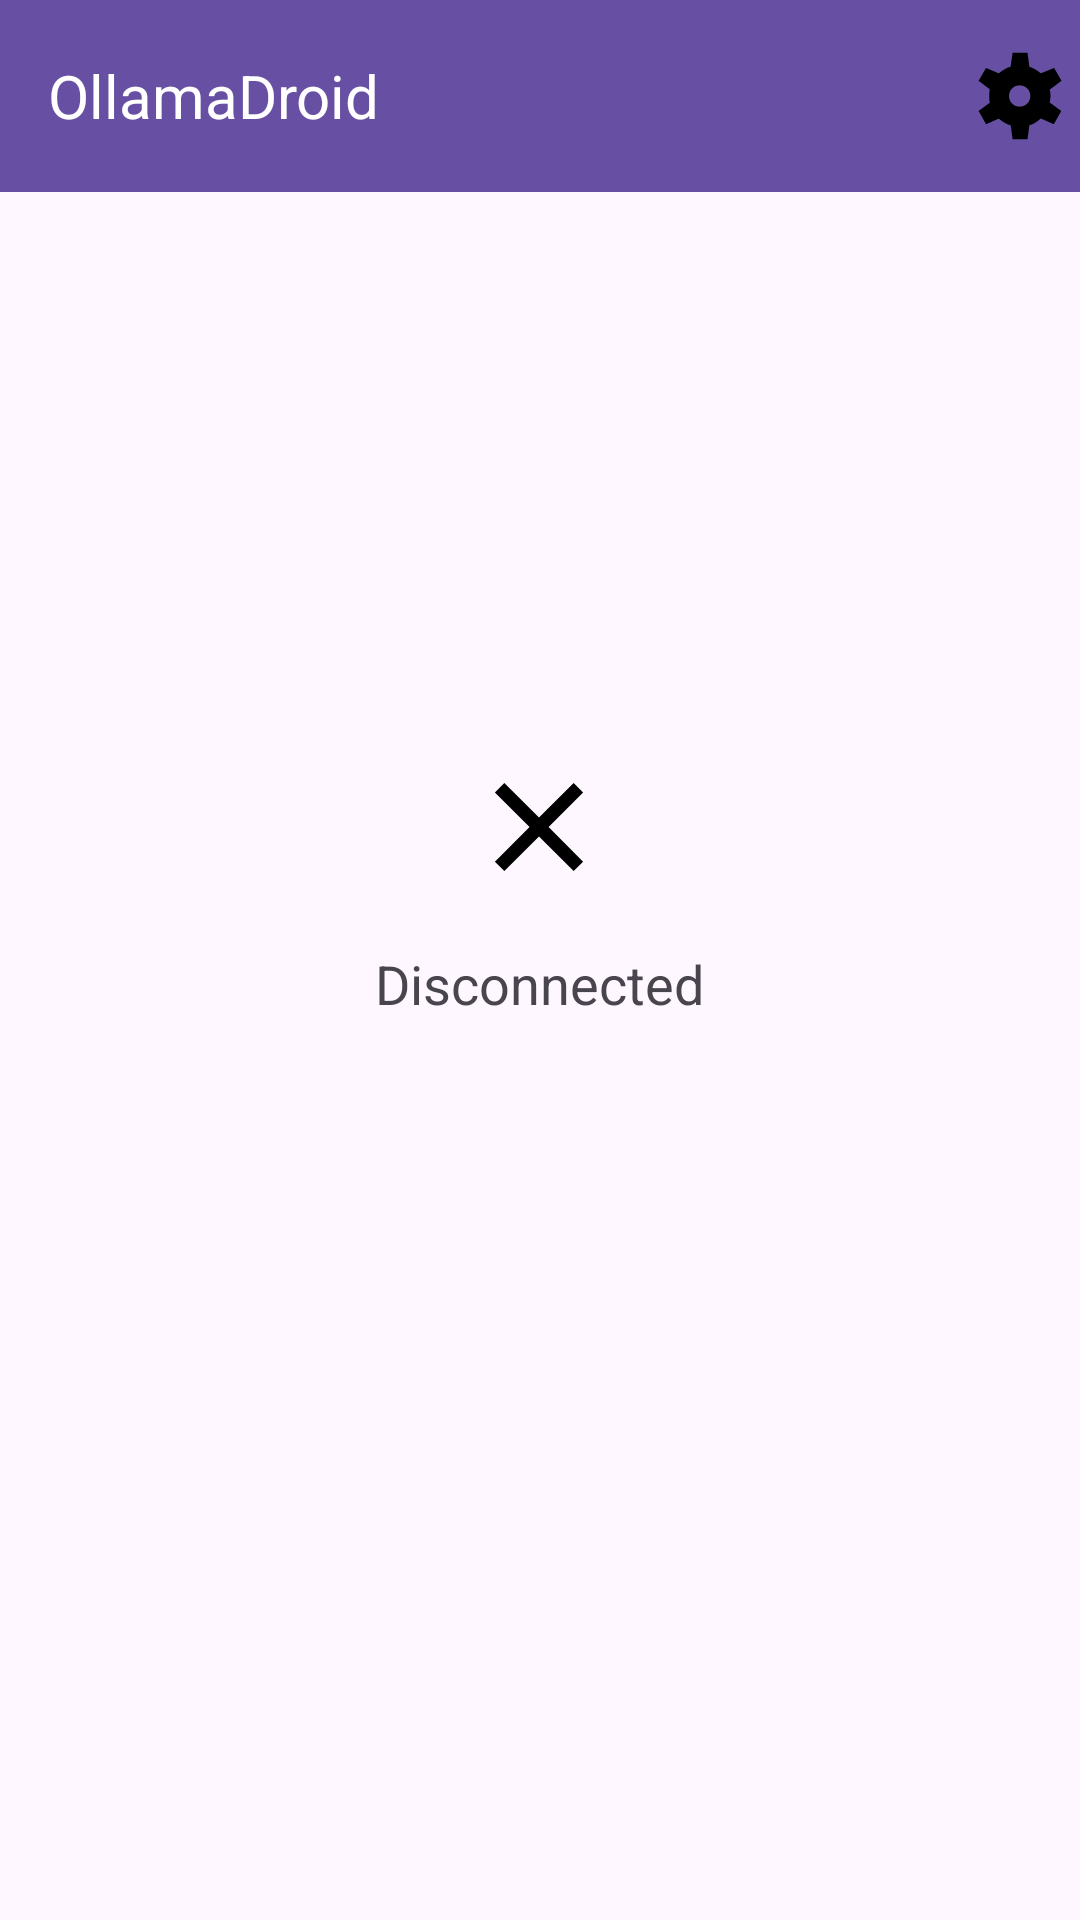

This screen was rendered from an Android layout file. Write that file and the resources it references.
<!-- AndroidManifest.xml: application theme Theme.OllamaDroid -->
<!-- res/layout/activity_main.xml -->
<?xml version="1.0" encoding="utf-8"?>
<RelativeLayout xmlns:android="http://schemas.android.com/apk/res/android"
    android:layout_width="match_parent"
    android:layout_height="match_parent">

    <androidx.appcompat.widget.Toolbar
        android:id="@+id/toolbar"
        android:layout_width="match_parent"
        android:layout_height="?attr/actionBarSize"
        android:background="?attr/colorPrimary"
        android:theme="?attr/actionBarTheme"
        android:elevation="4dp"
        android:layout_alignParentTop="true">
        <TextView
            android:layout_width="wrap_content"
            android:layout_height="wrap_content"
            android:textColor="@android:color/white"
            android:textSize="20dp"
            android:text="@string/ollamadroid"/>
        <ImageButton
            android:id="@+id/buttonSettings"
            android:layout_width="wrap_content"
            android:layout_height="wrap_content"
            android:layout_gravity="right"
            android:src="@drawable/settings_fill1_wght100_grad_25_opsz40"
            android:background="?attr/selectableItemBackgroundBorderless"
            android:contentDescription="Settings" />

    </androidx.appcompat.widget.Toolbar>

    
    <LinearLayout
        android:id="@+id/layoutConnectionStatus"
        android:layout_width="wrap_content"
        android:layout_height="wrap_content"
        android:layout_centerInParent="true"
        android:orientation="vertical">

        
        <ImageView
            android:id="@+id/imageConnectionStatus"
            android:layout_width="wrap_content"
            android:layout_height="wrap_content"
            android:src="@drawable/close_fill0_wght700_grad200_opsz48"
            android:layout_gravity="center_horizontal"
            android:contentDescription="Connection Status" />

        
        <TextView
            android:id="@+id/textConnectionStatus"
            android:layout_width="wrap_content"
            android:layout_height="wrap_content"
            android:text="Disconnected"
            android:textSize="18sp"
            android:layout_gravity="center_horizontal"
            android:layout_marginTop="16dp" />
        <Button
            android:id="@+id/goToChatButton"
            android:layout_width="wrap_content"
            android:layout_height="wrap_content"
            android:layout_gravity="center"
            android:text="@string/go_to_chat"
            android:visibility="invisible"/>
    </LinearLayout>

</RelativeLayout>
<!-- resources referenced by this layout -->
<resources>
  <!-- drawable close_fill0_wght700_grad200_opsz48 (drawable) -->
  <vector xmlns:android="http://schemas.android.com/apk/res/android"
      android:width="48dp"
      android:height="48dp"
      android:viewportWidth="960"
      android:viewportHeight="960">
    <path
        android:fillColor="#FF000000"
        android:pathData="m249,774 l-63,-63 231,-231 -231,-230 63,-64 231,230 231,-230 63,64 -230,230 230,231 -63,63 -231,-230 -231,230Z"/>
  </vector>
  <!-- drawable settings_fill1_wght100_grad_25_opsz40 (drawable) -->
  <vector xmlns:android="http://schemas.android.com/apk/res/android"
      android:width="40dp"
      android:height="40dp"
      android:viewportWidth="960"
      android:viewportHeight="960">
    <path
        android:fillColor="#FF000000"
        android:pathData="M420.67,826.33 L406,715.5q-21,-6 -48.33,-21 -27.33,-15 -47.67,-33.5l-101.33,45 -59.83,-106 89.33,-66.33q-2.5,-13 -3.75,-26.17 -1.25,-13.17 -1.25,-26.5 0,-11.5 1.33,-25.08 1.33,-13.58 3.33,-29.92l-89,-67.67 59.83,-103.17 101,43.5q20.83,-16.83 46,-31.75Q380.83,252 405,244.83L420.67,133.5h119.5l14.67,111.83q26,9.33 48.08,22.25Q625,280.5 646.67,298.67l106.17,-43.5L812,358.33l-93.83,70.33q3.17,14.67 4.42,27 1.25,12.33 1.25,24.33 0,10.5 -1.5,23.17 -1.5,12.67 -4.5,29.17L810.17,600l-59.83,106 -103.67,-46.17Q624.5,679.5 602,693.5t-47.17,21l-14.67,111.83h-119.5ZM477.33,565.17q36,0 60.58,-24.58Q562.5,516 562.5,480t-24.58,-60.58q-24.58,-24.58 -60.58,-24.58t-60.58,24.58Q392.17,444 392.17,480t24.58,60.58q24.58,24.58 60.58,24.58Z"/>
  </vector>
  <string name="go_to_chat">Go to Chat</string>
  <string name="ollamadroid">OllamaDroid</string>
  <style name="Theme.OllamaDroid" parent="Base.Theme.OllamaDroid" />
  <style name="Base.Theme.OllamaDroid" parent="Theme.Material3.DayNight.NoActionBar">
          
          
      </style>
</resources>
